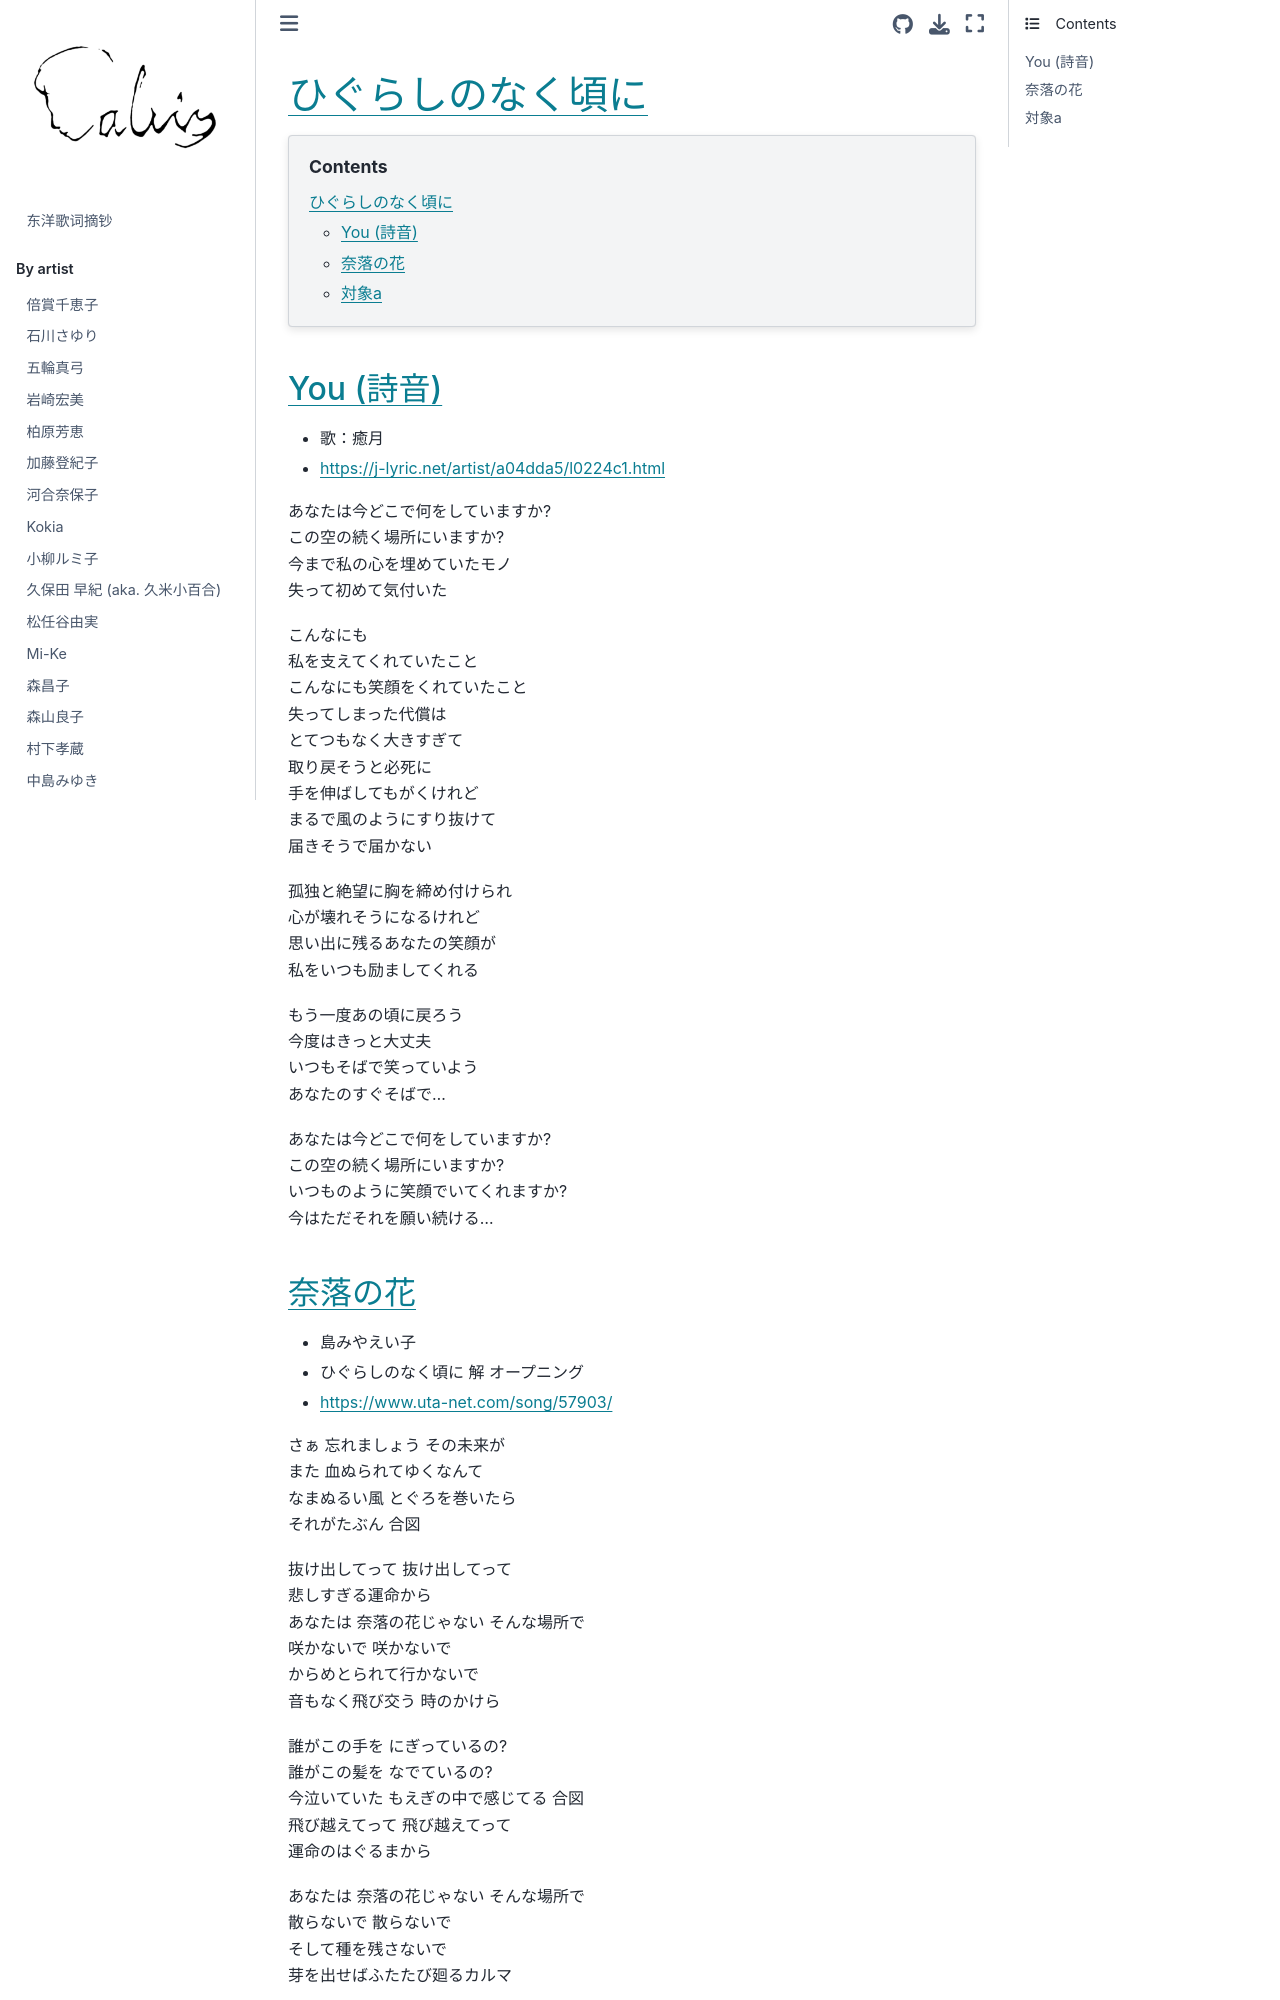

repository: chenlh317/japansk · page: by_opus/higurashi_no_naku_koro_ni.html · generator: jekyll


# ひぐらしのなく頃に

```{contents}
:depth: 3
```

## You (詩音)

- 歌：癒月
- https://j-lyric.net/artist/a04dda5/l0224c1.html

あなたは今どこで何をしていますか?<br>
この空の続く場所にいますか?<br>
今まで私の心を埋めていたモノ<br>
失って初めて気付いた<br>

こんなにも<br>
私を支えてくれていたこと<br>
こんなにも笑顔をくれていたこと<br>
失ってしまった代償は<br>
とてつもなく大きすぎて<br>
取り戻そうと必死に<br>
手を伸ばしてもがくけれど<br>
まるで風のようにすり抜けて<br>
届きそうで届かない<br>

孤独と絶望に胸を締め付けられ<br>
心が壊れそうになるけれど<br>
思い出に残るあなたの笑顔が<br>
私をいつも励ましてくれる<br>

もう一度あの頃に戻ろう<br>
今度はきっと大丈夫<br>
いつもそばで笑っていよう<br>
あなたのすぐそばで…<br>

あなたは今どこで何をしていますか?<br>
この空の続く場所にいますか?<br>
いつものように笑顔でいてくれますか?<br>
今はただそれを願い続ける…<br>
